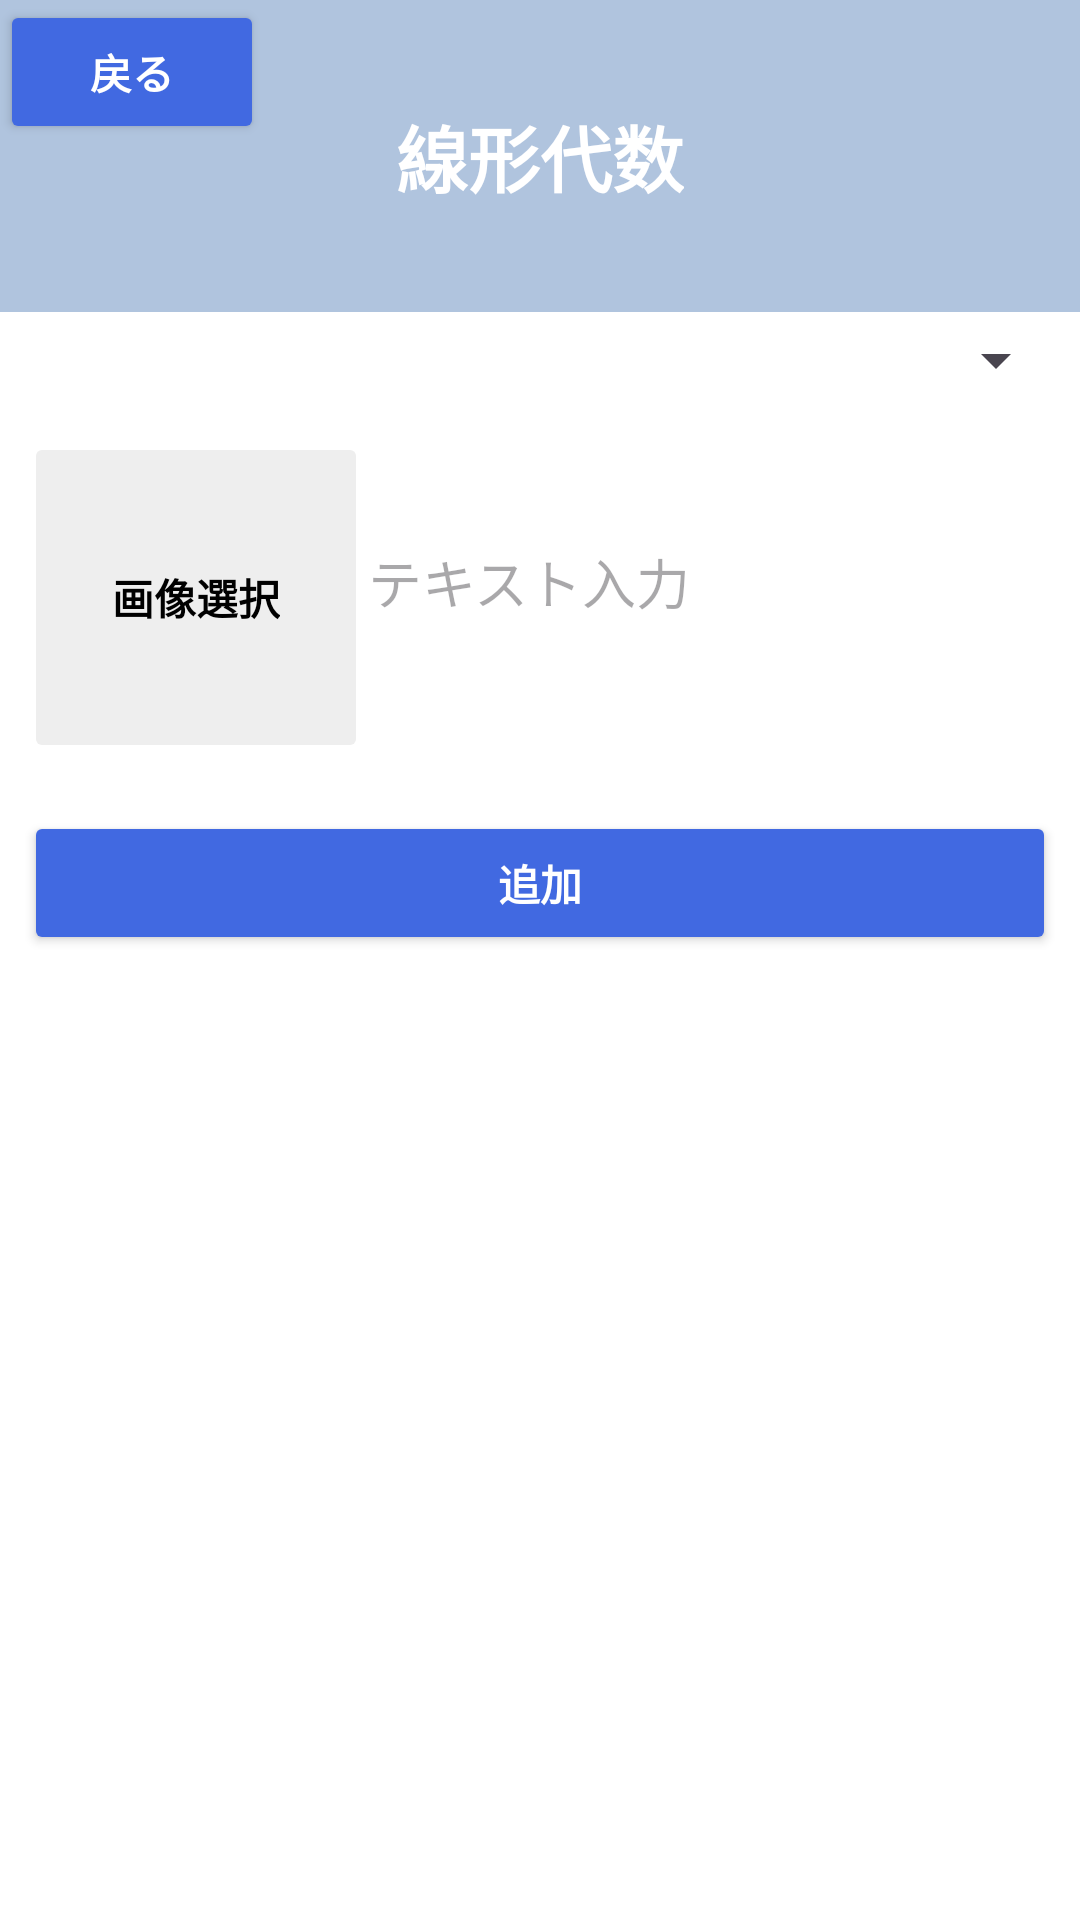

Android layout source for this screen:
<!-- AndroidManifest.xml: application theme Theme.FukusyuKun -->
<!-- res/layout/linear_algebra.xml -->
<?xml version="1.0" encoding="utf-8"?>
<LinearLayout
    xmlns:android="http://schemas.android.com/apk/res/android"
    android:orientation="vertical"
    android:layout_width="match_parent"
    android:layout_height="match_parent"
    android:background="@android:color/white">

    
    <RelativeLayout
        android:layout_width="match_parent"
        android:layout_height="104dp"
        android:background="#B0C4DE">

        <Button
            android:id="@+id/btn_back"
            android:layout_width="wrap_content"
            android:layout_height="wrap_content"
            android:layout_alignParentStart="true"
            android:backgroundTint="#4169E1"
            android:text="戻る"
            android:textColor="@android:color/white"
            android:textStyle="bold" />

        <TextView
            android:id="@+id/tv_title"
            android:layout_width="wrap_content"
            android:layout_height="wrap_content"
            android:layout_centerHorizontal="true"
            android:layout_centerVertical="true"
            android:text="線形代数"
            android:textColor="@android:color/white"
            android:textSize="24sp"
            android:textStyle="bold" />
    </RelativeLayout>

    
    <Spinner
        android:id="@+id/search_spinner"
        android:layout_width="match_parent"
        android:layout_height="wrap_content"
        android:layout_margin="4dp"
        android:spinnerMode="dialog" />

    
    <TableRow
        android:layout_width="match_parent"
        android:layout_height="wrap_content"
        android:padding="8dp">

        
        <FrameLayout
            android:layout_width="0dp"
            android:layout_height="match_parent"
            android:layout_weight="1">

            
            <ImageButton
                android:id="@+id/image_button"
                android:layout_width="match_parent"
                android:layout_height="match_parent"
                android:backgroundTint="#EEEEEE"
                android:scaleType="centerCrop"
                android:src="@null" />

            <TextView
                android:id="@+id/tv_image_button_hint"
                android:layout_width="wrap_content"
                android:layout_height="wrap_content"
                android:layout_gravity="center"
                android:text="画像選択"
                android:textColor="#000000"
                android:textStyle="bold"/>
        </FrameLayout>

        <LinearLayout
            android:layout_width="0dp"
            android:layout_height="match_parent"
            android:layout_weight="2"
            android:orientation="vertical">

            <Spinner
                android:id="@+id/spinner"
                android:layout_width="match_parent"
                android:layout_height="0dp"
                android:layout_weight="1"
                android:spinnerMode="dialog"
                android:background="#FFFFFF" />

            <EditText
                android:id="@+id/edit_text"
                android:layout_width="match_parent"
                android:layout_height="0dp"
                android:layout_weight="2"
                android:background="#FFFFFF"
                android:gravity="top"
                android:hint="テキスト入力"
                android:lines="5" />
        </LinearLayout>

    </TableRow>

    
    <TableRow
        android:layout_width="match_parent"
        android:layout_height="wrap_content"
        android:gravity="center"
        android:padding="8dp">

        <Button
            android:id="@+id/btn_add"
            android:layout_width="wrap_content"
            android:layout_height="wrap_content"
            android:layout_weight="1"
            android:backgroundTint="#4169E1"
            android:text="追加"
            android:textColor="@android:color/white"
            android:textStyle="bold" />
    </TableRow>

    
    <ScrollView
        android:id="@+id/scroll_view"
        android:layout_width="match_parent"
        android:layout_height="wrap_content"
        android:layout_marginTop="8dp">

        <LinearLayout
            android:id="@+id/dynamic_table_container"
            android:layout_width="match_parent"
            android:layout_height="wrap_content"
            android:orientation="vertical">
            
        </LinearLayout>

    </ScrollView>

</LinearLayout>
<!-- resources referenced by this layout -->
<resources>
  <style name="Theme.FukusyuKun" parent="Base.Theme.ExSample" />
  <style name="Base.Theme.ExSample" parent="Theme.Material3.DayNight.NoActionBar">
          
               
          
            <item name="colorPrimary">@color/colorPrimary</item>
            <item name="colorPrimaryDark">@color/colorPrimaryDark</item>
            <item name="colorAccent">@color/colorAccent</item>
  
      </style>
  <!-- not gathered from this repository: default colours our renderer supplied (Android Studio template values) -->
  <color name="colorPrimary">#FF6200EE</color>
  <color name="colorPrimaryDark">#FF3700B3</color>
  <color name="colorAccent">#FF03DAC5</color>
</resources>
